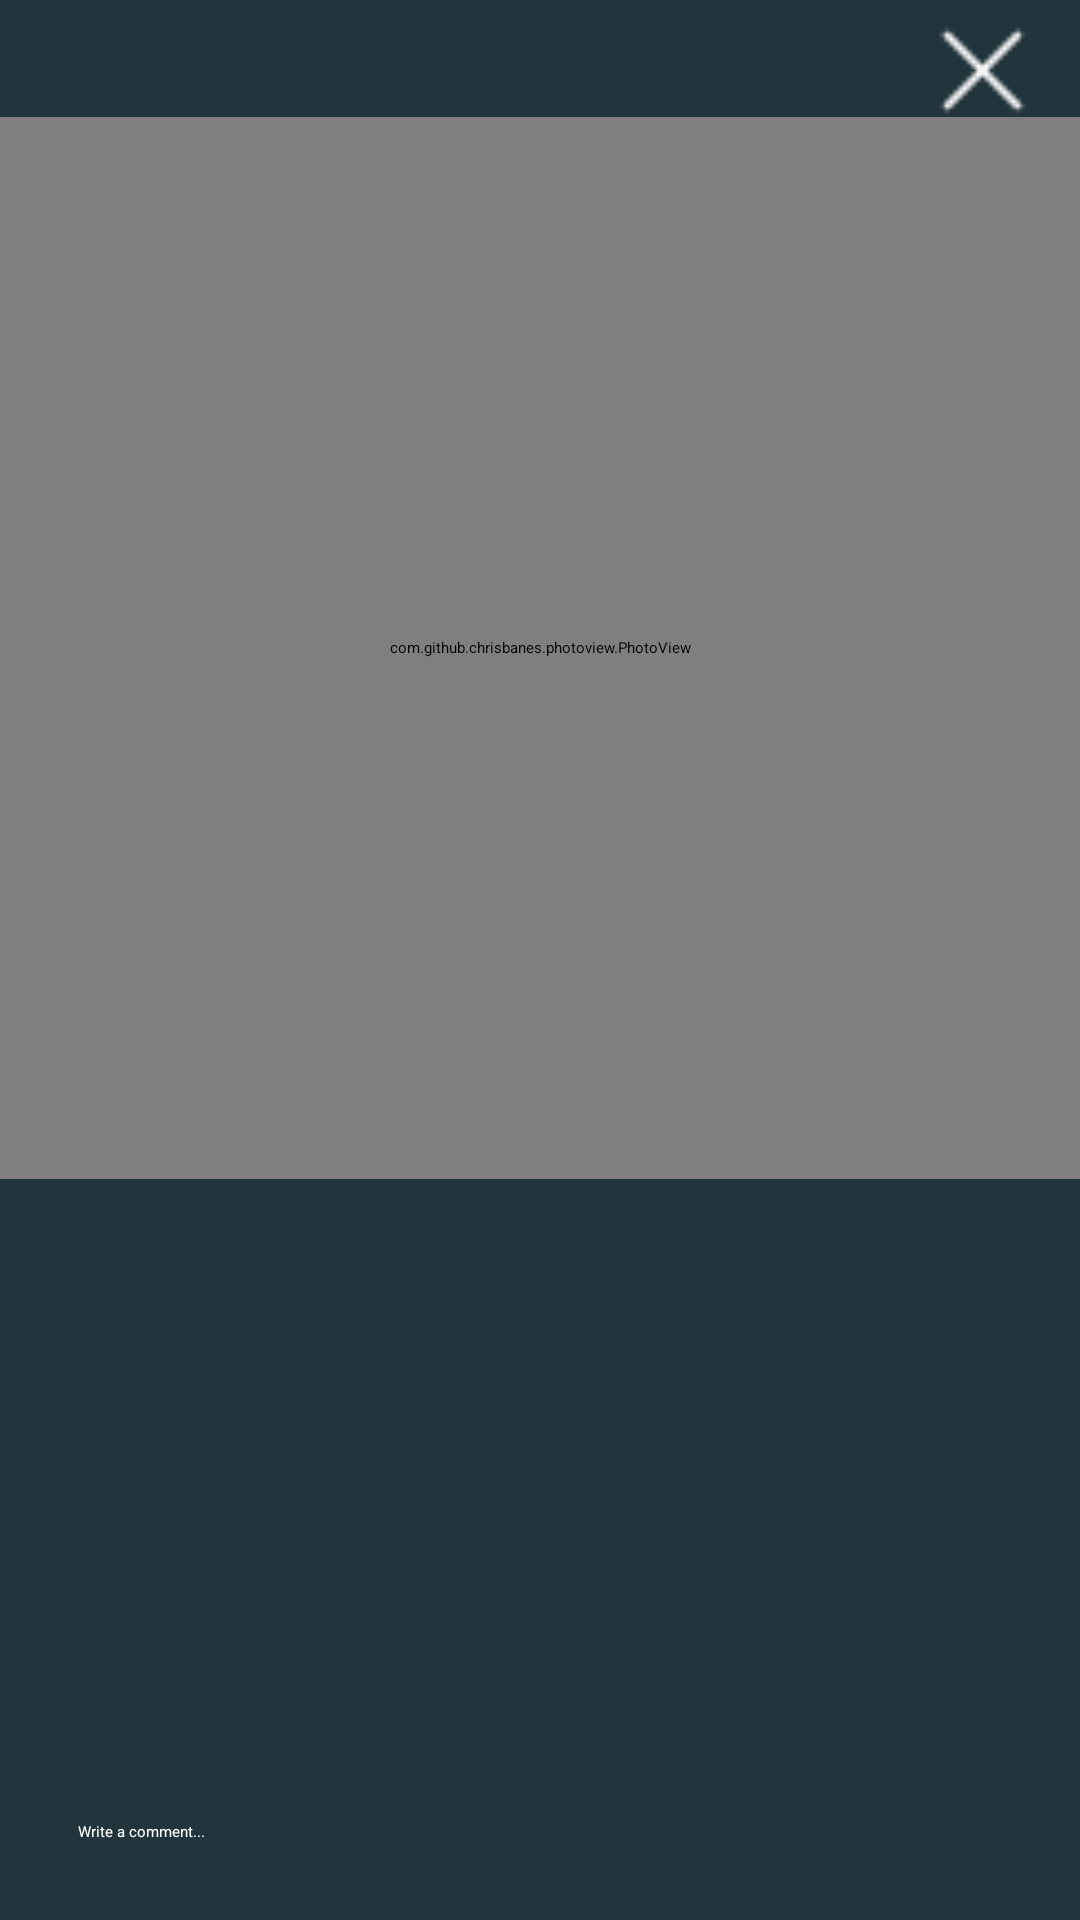

The Android layout XML behind this screen, and the referenced resources:
<!-- AndroidManifest.xml: application theme Theme.IntentExample -->
<!-- res/layout/image_dialog.xml -->
<?xml version="1.0" encoding="utf-8"?>
<LinearLayout
    xmlns:android="http://schemas.android.com/apk/res/android"
    android:layout_width="match_parent"
    android:layout_height="match_parent"
    android:orientation="vertical"
    android:background="@color/tab_color">

    

    
    <LinearLayout
        android:layout_width="match_parent"
        android:layout_height="wrap_content"
        android:background="@color/tab_color"
        android:gravity="center"
        android:orientation="vertical">

        
        <ImageView
            android:id="@+id/close_button"
            android:layout_width="33dp"
            android:layout_height="31dp"
            android:layout_gravity="end"
            android:layout_marginTop="8dp"
            android:layout_marginEnd="16dp"
            android:background="?attr/selectableItemBackgroundBorderless"
            android:clickable="true"
            android:focusable="true"
            android:src="@drawable/close" />

        
        <com.github.chrisbanes.photoview.PhotoView
            android:id="@+id/dialog_photo_view"
            android:layout_width="match_parent"
            android:layout_height="354dp"
            android:scaleType="fitCenter"
            android:src="@drawable/ic_launcher_foreground" />

    </LinearLayout>

    <ScrollView
        android:layout_width="match_parent"
        android:layout_height="0dp"
        android:layout_weight="1">

        <LinearLayout
            android:id="@+id/layoutComments"
            android:layout_width="match_parent"
            android:layout_height="wrap_content"
            android:orientation="vertical">

            

        </LinearLayout>
    </ScrollView>

    
    <LinearLayout
        android:layout_width="match_parent"
        android:layout_height="wrap_content"
        android:background="@color/tab_color"
        android:orientation="horizontal"
        android:padding="16dp">

        
        <EditText
            android:id="@+id/editTextSchedule"
            android:layout_width="0dp"
            android:layout_height="wrap_content"
            android:layout_weight="1"
            android:background="@drawable/rounded_edittext_calendar"
            android:hint="Write a comment..."
            android:padding="10dp"
            android:textColor="@android:color/white"
            android:textColorHint="@android:color/white" />

        <ImageButton
            android:id="@+id/addButton"
            android:layout_width="wrap_content"
            android:layout_height="wrap_content"
            android:background="@color/tab_color"
            android:padding="10dp"
            android:src="@drawable/ic_add" />

    </LinearLayout>
</LinearLayout>
<!-- resources referenced by this layout -->
<resources>
  <color name="tab_color">#22343C</color>
  <!-- drawable close: png bitmap (drawable, 244 bytes) -->
</resources>
